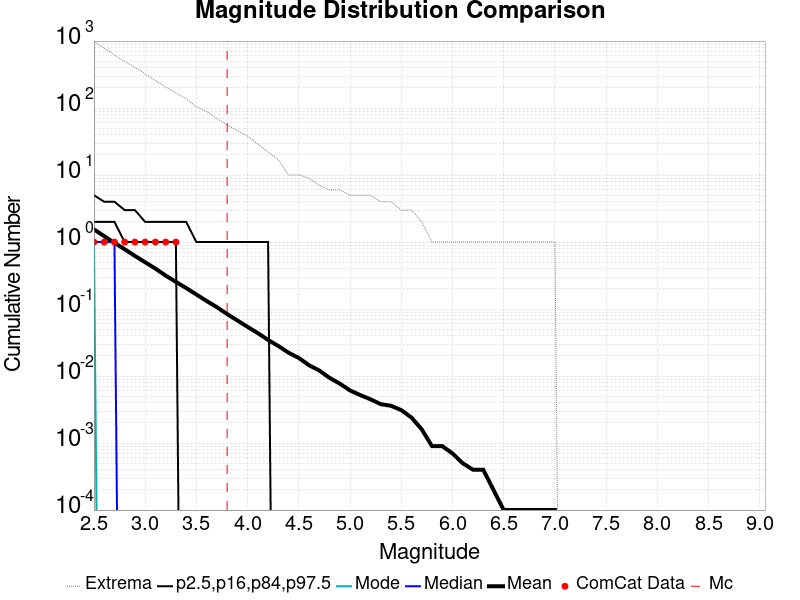

Data behind this chart, as committed beside it:
Magnitude, ComCat Data, Simulation Mean, Simulation Median, Simulation Mode, Simulation Minimum, Simulation Maximum, 2.5 %-ile, 16 %-ile, 84 %-ile, 97.5 %-ile
2.5, 1.0, 1.546, 1.0, 1.0, 0.0, 986.0, 0.0, 0.0, 2.0, 5.0
2.6, 1.0, 1.225, 1.0, 0.0, 0.0, 785.0, 0.0, 0.0, 2.0, 4.0
2.7, 1.0, 0.9732, 1.0, 0.0, 0.0, 619.0, 0.0, 0.0, 2.0, 4.0
2.8, 1.0, 0.7811, 0.0, 0.0, 0.0, 496.0, 0.0, 0.0, 1.0, 3.0
2.9, 1.0, 0.6212, 0.0, 0.0, 0.0, 407.0, 0.0, 0.0, 1.0, 3.0
3.0, 1.0, 0.4994, 0.0, 0.0, 0.0, 323.0, 0.0, 0.0, 1.0, 2.0
3.1, 1.0, 0.4016, 0.0, 0.0, 0.0, 259.0, 0.0, 0.0, 1.0, 2.0
3.2, 1.0, 0.3161, 0.0, 0.0, 0.0, 205.0, 0.0, 0.0, 1.0, 2.0
3.3, 1.0, 0.2543, 0.0, 0.0, 0.0, 168.0, 0.0, 0.0, 1.0, 2.0
3.4, 0.0, 0.2062, 0.0, 0.0, 0.0, 137.0, 0.0, 0.0, 0.0, 2.0
3.5, 0.0, 0.165, 0.0, 0.0, 0.0, 105.0, 0.0, 0.0, 0.0, 1.0
3.6, 0.0, 0.1319, 0.0, 0.0, 0.0, 89.0, 0.0, 0.0, 0.0, 1.0
3.7, 0.0, 0.1068, 0.0, 0.0, 0.0, 70.0, 0.0, 0.0, 0.0, 1.0
3.8, 0.0, 0.0842, 0.0, 0.0, 0.0, 56.0, 0.0, 0.0, 0.0, 1.0
3.9, 0.0, 0.0675, 0.0, 0.0, 0.0, 46.0, 0.0, 0.0, 0.0, 1.0
4.0, 0.0, 0.0542, 0.0, 0.0, 0.0, 38.0, 0.0, 0.0, 0.0, 1.0
4.1, 0.0, 0.0437, 0.0, 0.0, 0.0, 29.0, 0.0, 0.0, 0.0, 1.0
4.2, 0.0, 0.0346, 0.0, 0.0, 0.0, 22.0, 0.0, 0.0, 0.0, 1.0
4.3, 0.0, 0.0281, 0.0, 0.0, 0.0, 17.0, 0.0, 0.0, 0.0, 0.0
4.4, 0.0, 0.0223, 0.0, 0.0, 0.0, 10.0, 0.0, 0.0, 0.0, 0.0
4.5, 0.0, 0.0186, 0.0, 0.0, 0.0, 10.0, 0.0, 0.0, 0.0, 0.0
4.6, 0.0, 0.0145, 0.0, 0.0, 0.0, 9.0, 0.0, 0.0, 0.0, 0.0
4.7, 0.0, 0.0121, 0.0, 0.0, 0.0, 7.0, 0.0, 0.0, 0.0, 0.0
4.8, 0.0, 0.0094, 0.0, 0.0, 0.0, 6.0, 0.0, 0.0, 0.0, 0.0
4.9, 0.0, 0.0077, 0.0, 0.0, 0.0, 6.0, 0.0, 0.0, 0.0, 0.0
5.0, 0.0, 0.0061, 0.0, 0.0, 0.0, 5.0, 0.0, 0.0, 0.0, 0.0
5.1, 0.0, 0.0052, 0.0, 0.0, 0.0, 5.0, 0.0, 0.0, 0.0, 0.0
5.2, 0.0, 0.0045, 0.0, 0.0, 0.0, 5.0, 0.0, 0.0, 0.0, 0.0
5.3, 0.0, 0.0038, 0.0, 0.0, 0.0, 4.0, 0.0, 0.0, 0.0, 0.0
5.4, 0.0, 0.0036, 0.0, 0.0, 0.0, 4.0, 0.0, 0.0, 0.0, 0.0
5.5, 0.0, 0.0031, 0.0, 0.0, 0.0, 3.0, 0.0, 0.0, 0.0, 0.0
5.6, 0.0, 0.0024, 0.0, 0.0, 0.0, 3.0, 0.0, 0.0, 0.0, 0.0
5.7, 0.0, 0.0016, 0.0, 0.0, 0.0, 2.0, 0.0, 0.0, 0.0, 0.0
5.8, 0.0, 9.0E-4, 0.0, 0.0, 0.0, 1.0, 0.0, 0.0, 0.0, 0.0
5.9, 0.0, 9.0E-4, 0.0, 0.0, 0.0, 1.0, 0.0, 0.0, 0.0, 0.0
6.0, 0.0, 7.0E-4, 0.0, 0.0, 0.0, 1.0, 0.0, 0.0, 0.0, 0.0
6.1, 0.0, 5.0E-4, 0.0, 0.0, 0.0, 1.0, 0.0, 0.0, 0.0, 0.0
6.2, 0.0, 4.0E-4, 0.0, 0.0, 0.0, 1.0, 0.0, 0.0, 0.0, 0.0
6.3, 0.0, 4.0E-4, 0.0, 0.0, 0.0, 1.0, 0.0, 0.0, 0.0, 0.0
6.4, 0.0, 2.0E-4, 0.0, 0.0, 0.0, 1.0, 0.0, 0.0, 0.0, 0.0
6.5, 0.0, 1.0E-4, 0.0, 0.0, 0.0, 1.0, 0.0, 0.0, 0.0, 0.0
6.6, 0.0, 1.0E-4, 0.0, 0.0, 0.0, 1.0, 0.0, 0.0, 0.0, 0.0
6.7, 0.0, 1.0E-4, 0.0, 0.0, 0.0, 1.0, 0.0, 0.0, 0.0, 0.0
6.8, 0.0, 1.0E-4, 0.0, 0.0, 0.0, 1.0, 0.0, 0.0, 0.0, 0.0
6.9, 0.0, 1.0E-4, 0.0, 0.0, 0.0, 1.0, 0.0, 0.0, 0.0, 0.0
7.0, 0.0, 1.0E-4, 0.0, 0.0, 0.0, 1.0, 0.0, 0.0, 0.0, 0.0
7.1, 0.0, 0.0, 0.0, 0.0, 0.0, 0.0, 0.0, 0.0, 0.0, 0.0
7.2, 0.0, 0.0, 0.0, 0.0, 0.0, 0.0, 0.0, 0.0, 0.0, 0.0
7.3, 0.0, 0.0, 0.0, 0.0, 0.0, 0.0, 0.0, 0.0, 0.0, 0.0
7.4, 0.0, 0.0, 0.0, 0.0, 0.0, 0.0, 0.0, 0.0, 0.0, 0.0
7.5, 0.0, 0.0, 0.0, 0.0, 0.0, 0.0, 0.0, 0.0, 0.0, 0.0
7.6, 0.0, 0.0, 0.0, 0.0, 0.0, 0.0, 0.0, 0.0, 0.0, 0.0
7.7, 0.0, 0.0, 0.0, 0.0, 0.0, 0.0, 0.0, 0.0, 0.0, 0.0
7.8, 0.0, 0.0, 0.0, 0.0, 0.0, 0.0, 0.0, 0.0, 0.0, 0.0
7.9, 0.0, 0.0, 0.0, 0.0, 0.0, 0.0, 0.0, 0.0, 0.0, 0.0
8.0, 0.0, 0.0, 0.0, 0.0, 0.0, 0.0, 0.0, 0.0, 0.0, 0.0
8.1, 0.0, 0.0, 0.0, 0.0, 0.0, 0.0, 0.0, 0.0, 0.0, 0.0
8.2, 0.0, 0.0, 0.0, 0.0, 0.0, 0.0, 0.0, 0.0, 0.0, 0.0
8.3, 0.0, 0.0, 0.0, 0.0, 0.0, 0.0, 0.0, 0.0, 0.0, 0.0
8.4, 0.0, 0.0, 0.0, 0.0, 0.0, 0.0, 0.0, 0.0, 0.0, 0.0
... 6 more rows
